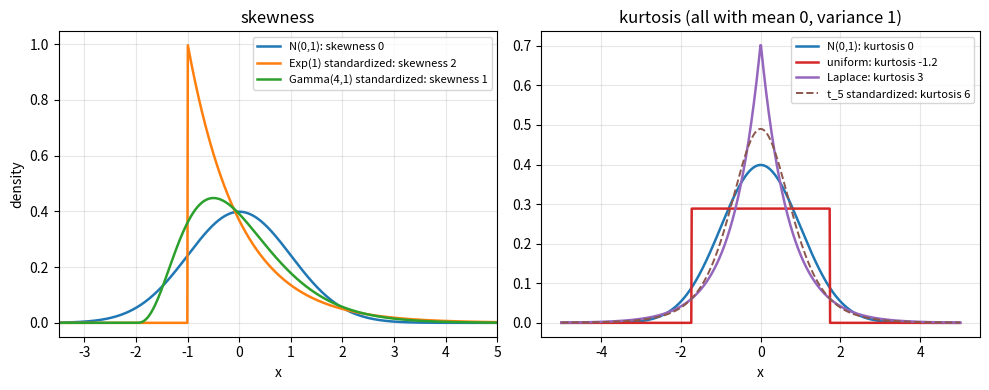

Generate this figure with matplotlib:
"""Standardized densities illustrating skewness (left) and kurtosis (right)."""

import numpy as np
import matplotlib.pyplot as plt
from math import gamma

x = np.linspace(-4, 5, 900)
fig, axes = plt.subplots(1, 2, figsize=(10, 4))

ax = axes[0]
phi = np.exp(-x**2 / 2) / np.sqrt(2 * np.pi)
ax.plot(x, phi, color="C0", lw=1.8, label="N(0,1): skewness 0")
# standardized Exp(1): X - 1 has mean 0, variance 1
f_exp = np.where(x > -1, np.exp(-(x + 1)), 0.0)
ax.plot(x, f_exp, color="C1", lw=1.8, label="Exp(1) standardized: skewness 2")
# standardized Gamma(4, 1): (X - 4) / 2
k = 4.0
y = 2 * x + k
f_g = np.where(y > 0, 2 * y ** (k - 1) * np.exp(-y) / gamma(k), 0.0)
ax.plot(x, f_g, color="C2", lw=1.8, label="Gamma(4,1) standardized: skewness 1")
ax.set_xlim(-3.5, 5)
ax.set_xlabel("x")
ax.set_ylabel("density")
ax.set_title("skewness")
ax.legend(fontsize=8)
ax.grid(alpha=0.3)

ax = axes[1]
xs = np.linspace(-5, 5, 900)
ax.plot(xs, np.exp(-xs**2 / 2) / np.sqrt(2 * np.pi), color="C0", lw=1.8, label="N(0,1): kurtosis 0")
a = np.sqrt(3)
ax.plot(xs, np.where(np.abs(xs) <= a, 1 / (2 * a), 0.0), color="C3", lw=1.8, label="uniform: kurtosis -1.2")
b = 1 / np.sqrt(2)
ax.plot(xs, np.exp(-np.abs(xs) / b) / (2 * b), color="C4", lw=1.8, label="Laplace: kurtosis 3")
nu = 5
c = np.sqrt((nu - 2) / nu)
t = xs / c
ft = gamma((nu + 1) / 2) / (np.sqrt(nu * np.pi) * gamma(nu / 2)) * (1 + t**2 / nu) ** (-(nu + 1) / 2) / c
ax.plot(xs, ft, color="C5", lw=1.4, ls="--", label="t_5 standardized: kurtosis 6")
ax.set_xlabel("x")
ax.set_title("kurtosis (all with mean 0, variance 1)")
ax.legend(fontsize=8)
ax.grid(alpha=0.3)
fig.tight_layout()
